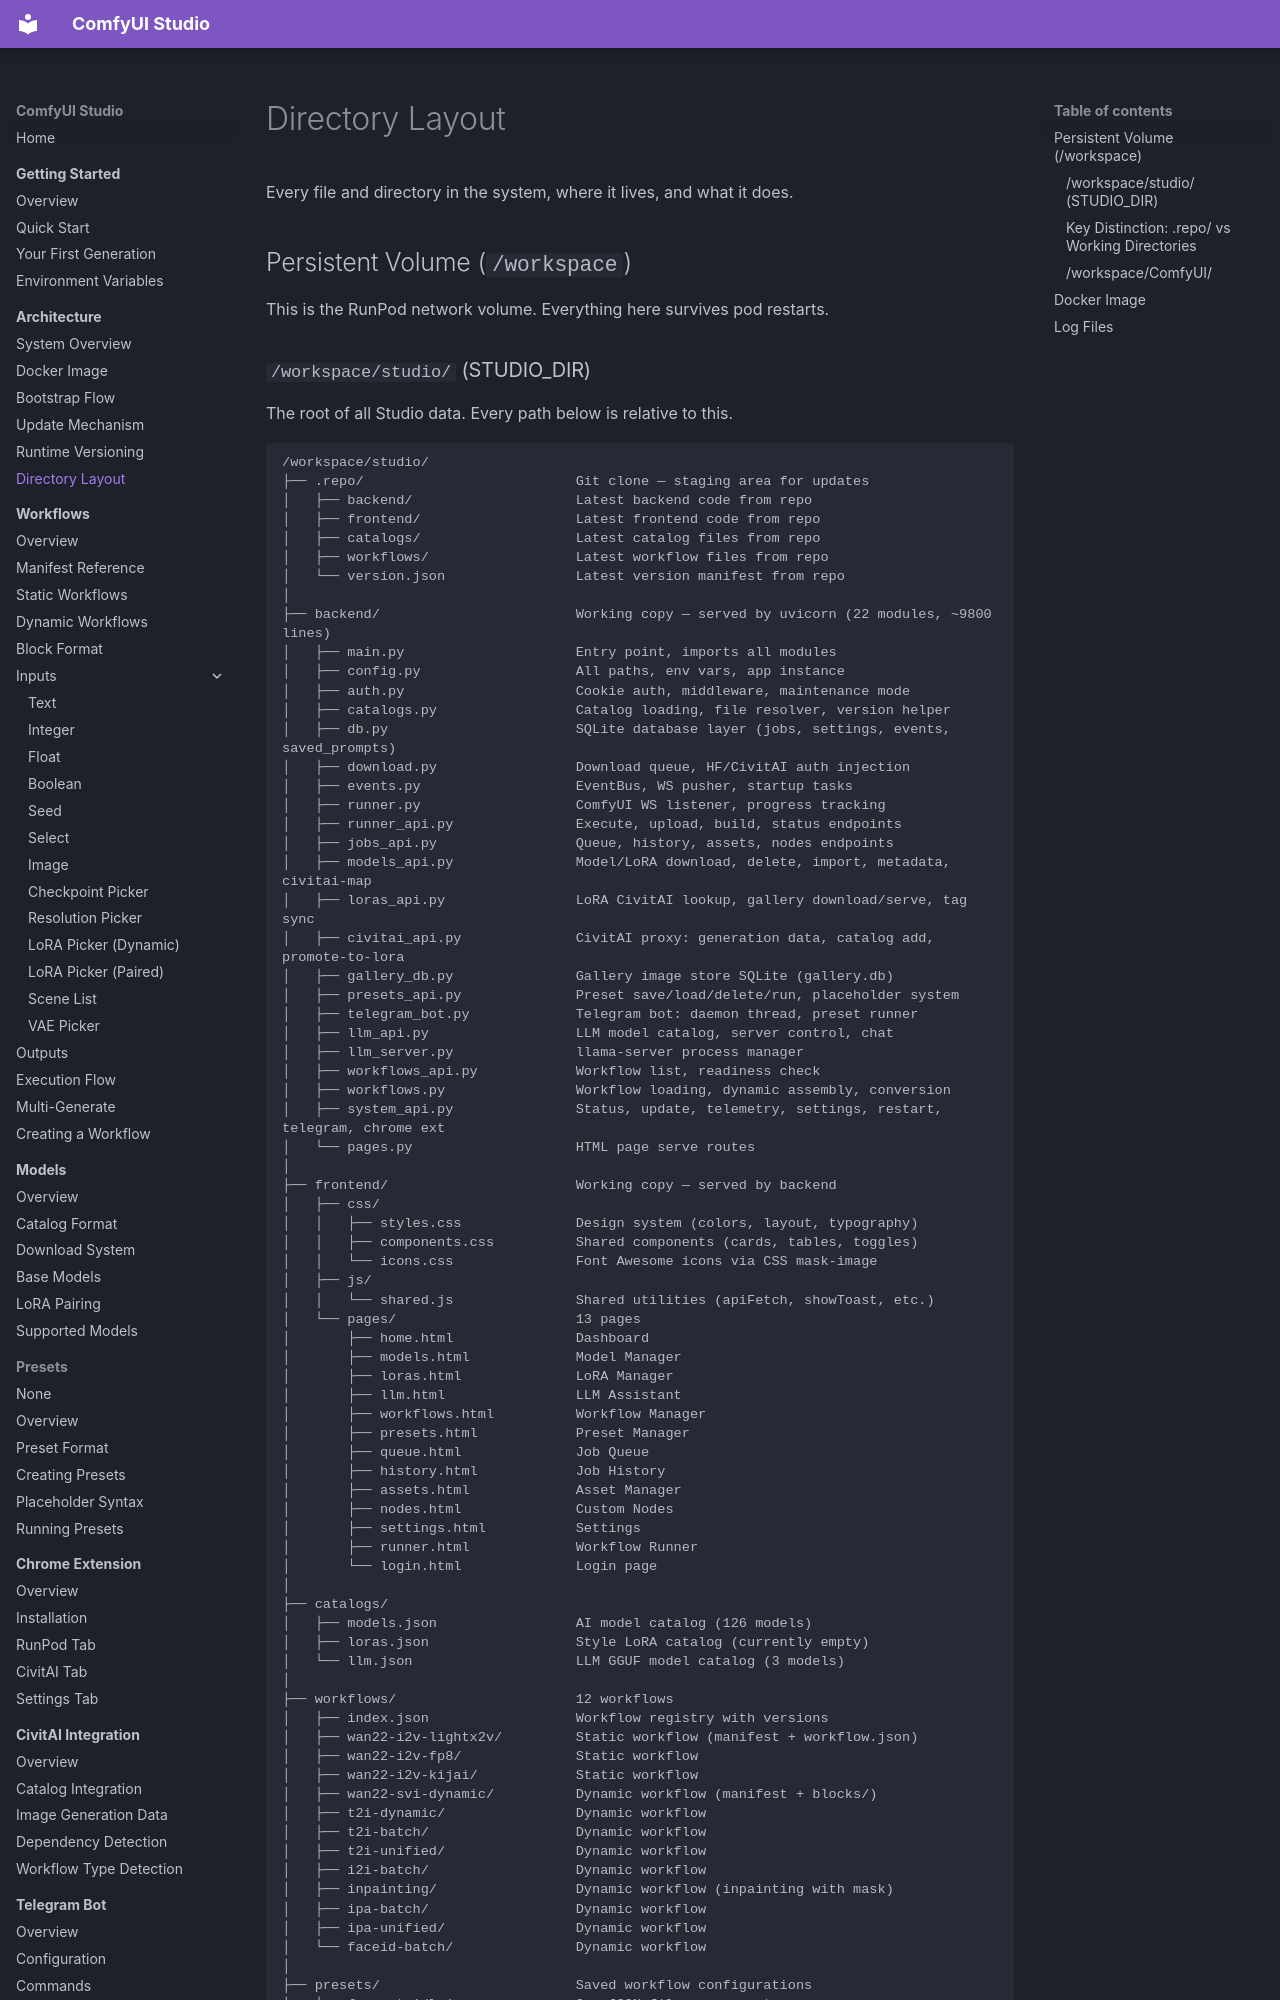

repository: diego-devita/comfyui-studio · page: architecture/directory-layout/index.html · generator: mkdocs

# Directory Layout

Every file and directory in the system, where it lives, and what it does.

## Persistent Volume (`/workspace`)

This is the RunPod network volume. Everything here survives pod restarts.
